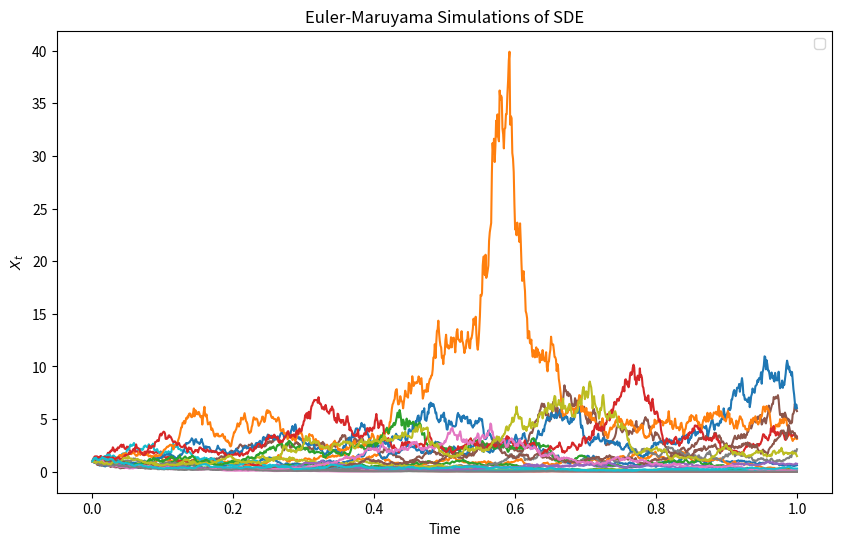

Generate this figure with matplotlib:
import numpy as np
import matplotlib.pyplot as plt

def alpha(Xt):
    return Xt

def beta(Xt):
    return 2*Xt

def euler(alpha, beta, min_t, max_t, dt, X0):
    t = np.arange(min_t, max_t + dt, dt)
    X = np.zeros(len(t))
    Bt = np.zeros(len(t))  # Brownian motion increments
    X[0] = X0
    for i in range(1, len(t)):
        dW = np.random.normal(0, np.sqrt(dt))  # Brownian increment
        Bt[i] = Bt[i-1] + dW
        X[i] = X[i-1] + alpha(X[i-1]) * dt + beta(X[i-1]) * dW
    
    return t, X, Bt

min_t = 0
max_t = 1
dt = 1/1000
X0 = 1.0

count = 0
t14 = int(0.25//dt)
t12 = int(0.5//dt)
t34 = int(0.75//dt)
avg_D = np.zeros(4)

plt.figure(figsize=(10, 6))
for i in range(20):
    t, X, Bt = euler(alpha, beta, min_t, max_t, dt, X0)
    plt.plot(t, X)
    print(f'X_{1/4}: {X[t14]}, X_{1/2}: {X[t12]}, X_{3/4}: {X[t34]}, X_{1}: {X[-1]}')
    print(f'B_{1/4}: {Bt[t14]}, B_{1/2}: {Bt[t12]}, B_{3/4}: {Bt[t34]}, B_{1}: {Bt[-1]}')
    avg_D[0] += X[t14]- Bt[t14]
    avg_D[1] += X[t12]- Bt[t12]
    avg_D[2] += X[t34]- Bt[t34]
    avg_D[3] += X[-1] - Bt[-1]
plt.title('Euler-Maruyama Simulations of SDE')
plt.xlabel('Time')
plt.ylabel('$X_t$')
plt.legend()
plt.show()

print(f'Average X_t-B_t at t=1/4: {avg_D[0]/20}, at 1/2: {avg_D[1]/20}, at 3/4: {avg_D[2]/20}, at 1: {avg_D[3]/20}')